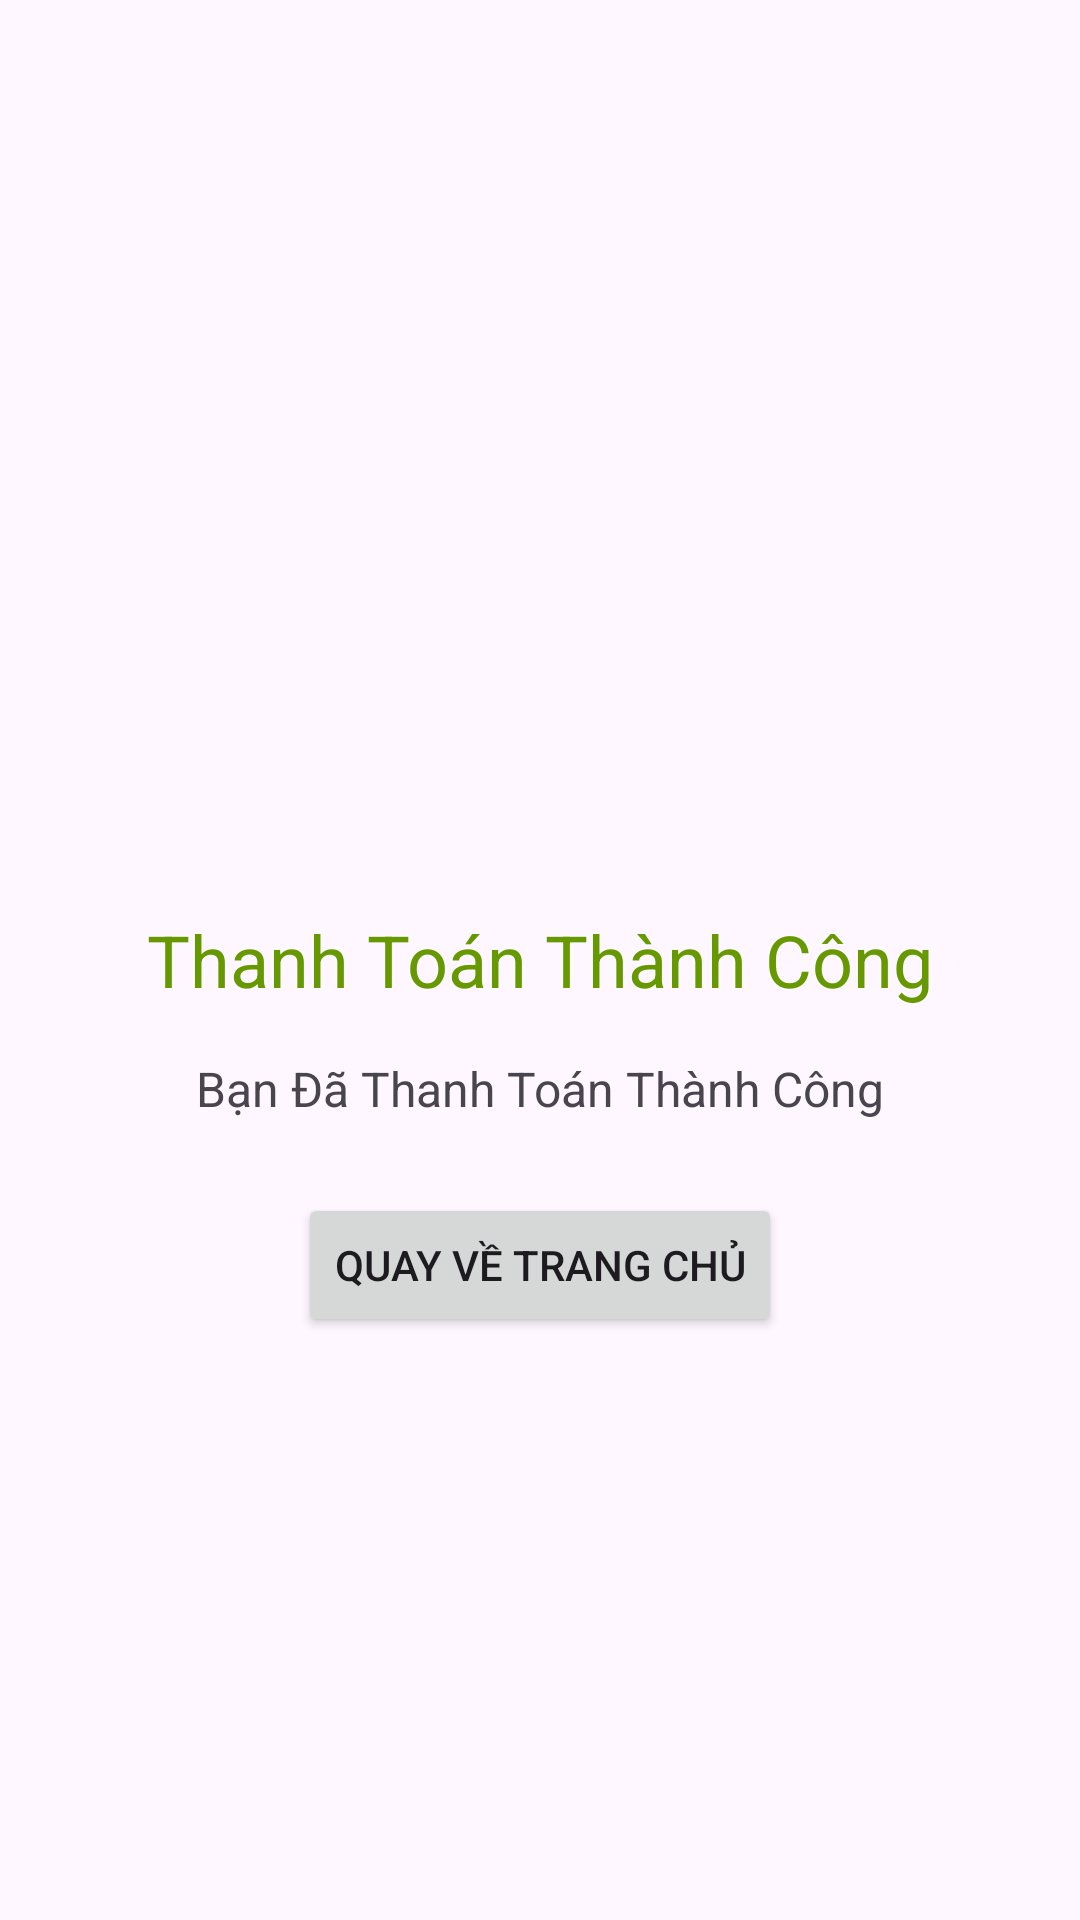

Layout XML and referenced resources for this Android screen:
<!-- AndroidManifest.xml: application theme Theme.BrandTests -->
<!-- res/layout/activity_payment_success.xml -->
<?xml version="1.0" encoding="utf-8"?>
<RelativeLayout xmlns:android="http://schemas.android.com/apk/res/android"
    android:layout_width="match_parent"
    android:layout_height="match_parent"
    android:padding="16dp">

    <TextView
        android:id="@+id/paymentStatusText"
        android:layout_width="wrap_content"
        android:layout_height="wrap_content"
        android:text="Thanh Toán Thành Công"
        android:textSize="24sp"
        android:textColor="@android:color/holo_green_dark"
        android:layout_centerInParent="true"/>

    <TextView
        android:id="@+id/paymentDetailsText"
        android:layout_width="wrap_content"
        android:layout_height="wrap_content"
        android:text="Bạn Đã Thanh Toán Thành Công"
        android:textSize="16sp"
        android:layout_below="@id/paymentStatusText"
        android:layout_marginTop="16dp"
        android:layout_centerHorizontal="true"/>

    <Button
        android:id="@+id/backToHomeButton"
        android:layout_width="wrap_content"
        android:layout_height="wrap_content"
        android:text="Quay về trang chủ"
        android:layout_below="@id/paymentDetailsText"
        android:layout_marginTop="24dp"
        android:layout_centerHorizontal="true"/>
</RelativeLayout>
<!-- resources referenced by this layout -->
<resources>
  <style name="Theme.BrandTests" parent="Base.Theme.BrandTests" />
  <style name="Base.Theme.BrandTests" parent="Theme.Material3.DayNight.NoActionBar">
          
          
      </style>
</resources>
